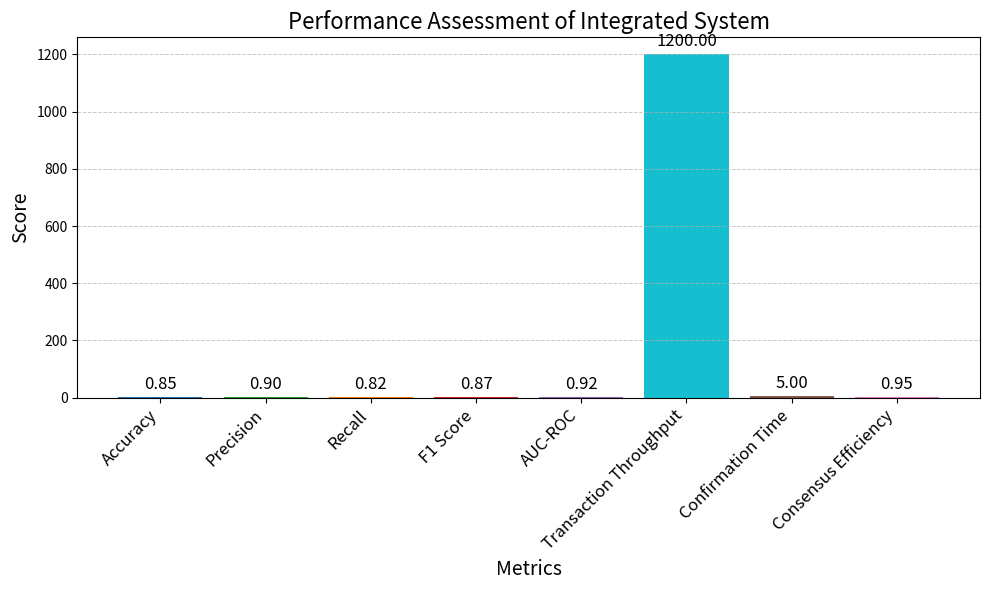

Source code (Python):
import matplotlib.pyplot as plt

# Metrics and their scores
metrics = ['Accuracy', 'Precision', 'Recall', 'F1 Score', 'AUC-ROC', 'Transaction Throughput', 'Confirmation Time', 'Consensus Efficiency']
scores = [0.85, 0.90, 0.82, 0.87, 0.92, 1200, 5, 0.95]  # Placeholder scores for illustration purposes

# Create a bar plot with enhanced aesthetics
x = range(len(metrics))

fig, ax = plt.subplots(figsize=(10, 6))

bars = ax.bar(x, scores, color=['#1f77b4', '#2ca02c', '#ff7f0e', '#d62728', '#9467bd', '#17becf', '#8c564b', '#e377c2'])

ax.set_xlabel('Metrics', fontsize=14)
ax.set_ylabel('Score', fontsize=14)
ax.set_title('Performance Assessment of Integrated System', fontsize=16)
ax.set_xticks(x)
ax.set_xticklabels(metrics, fontsize=12, rotation=45, ha='right')

# Adding data labels with percentage formatting on top of the bars
def add_labels(bars):
    for bar in bars:
        height = bar.get_height()
        ax.annotate(f'{height:.2f}',
                    xy=(bar.get_x() + bar.get_width() / 2, height),
                    xytext=(0, 3),  # 3 points vertical offset
                    textcoords='offset points',
                    ha='center', va='bottom', fontsize=12)

add_labels(bars)

# Adding a grid for better readability
ax.yaxis.grid(True, linestyle='--', linewidth=0.7, alpha=0.7)

plt.tight_layout()
plt.show()
